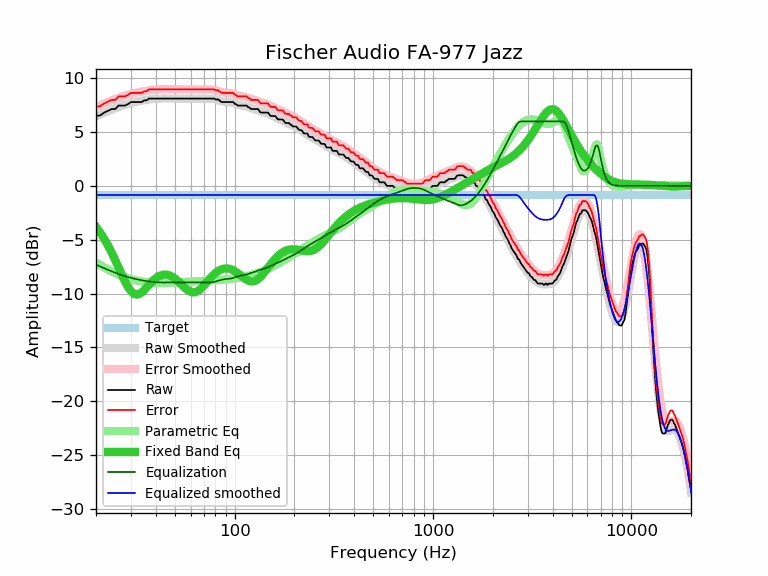

Source data for this figure (header and first rows):
frequency, raw, error, smoothed, error_smoothed, equalization, parametric_eq, equalized_raw, equalized_smoothed, target
20, 6.49, 7.34, 6.47, 7.32, -7.32, -3.81, -0.83, -0.85, -0.85
21, 6.55, 7.40, 6.64, 7.49, -7.49, -4.34, -0.94, -0.85, -0.85
22, 6.81, 7.66, 6.80, 7.65, -7.65, -4.92, -0.84, -0.85, -0.85
23, 6.98, 7.83, 6.95, 7.80, -7.80, -5.54, -0.82, -0.85, -0.85
24, 7.14, 7.99, 7.09, 7.94, -7.94, -6.21, -0.80, -0.85, -0.85
25, 7.14, 7.99, 7.22, 8.07, -8.07, -6.89, -0.92, -0.85, -0.85
26, 7.46, 8.31, 7.33, 8.18, -8.18, -7.59, -0.72, -0.85, -0.85
27, 7.46, 8.31, 7.44, 8.29, -8.29, -8.26, -0.83, -0.85, -0.85
28, 7.46, 8.31, 7.53, 8.38, -8.38, -8.88, -0.92, -0.85, -0.85
29, 7.60, 8.45, 7.62, 8.47, -8.47, -9.40, -0.86, -0.85, -0.85
30, 7.79, 8.64, 7.69, 8.54, -8.54, -9.79, -0.75, -0.85, -0.85
31, 7.79, 8.64, 7.76, 8.61, -8.61, -10.02, -0.82, -0.85, -0.85
32, 7.79, 8.64, 7.82, 8.67, -8.67, -10.10, -0.87, -0.85, -0.85
33, 7.79, 8.64, 7.87, 8.72, -8.72, -10.05, -0.93, -0.85, -0.85
34, 7.79, 8.64, 7.92, 8.77, -8.77, -9.89, -0.97, -0.85, -0.85
35, 7.94, 8.79, 7.96, 8.81, -8.81, -9.68, -0.87, -0.85, -0.85
36, 7.95, 8.80, 8.00, 8.85, -8.85, -9.44, -0.89, -0.85, -0.85
37, 8.11, 8.96, 8.03, 8.88, -8.88, -9.19, -0.77, -0.85, -0.85
38, 8.11, 8.96, 8.05, 8.91, -8.91, -8.96, -0.79, -0.85, -0.85
39, 8.11, 8.96, 8.08, 8.93, -8.93, -8.76, -0.82, -0.85, -0.85
40, 8.11, 8.96, 8.10, 8.95, -8.95, -8.58, -0.83, -0.85, -0.85
41, 8.11, 8.96, 8.11, 8.96, -8.96, -8.45, -0.85, -0.85, -0.85
42, 8.11, 8.96, 8.12, 8.97, -8.97, -8.34, -0.86, -0.85, -0.85
43, 8.11, 8.96, 8.12, 8.97, -8.97, -8.28, -0.86, -0.85, -0.85
44, 8.11, 8.96, 8.13, 8.98, -8.98, -8.24, -0.86, -0.85, -0.85
45, 8.11, 8.96, 8.13, 8.98, -8.98, -8.24, -0.86, -0.85, -0.85
46, 8.11, 8.96, 8.13, 8.98, -8.98, -8.27, -0.86, -0.85, -0.85
47, 8.11, 8.96, 8.12, 8.97, -8.97, -8.32, -0.86, -0.85, -0.85
48, 8.11, 8.96, 8.12, 8.97, -8.97, -8.40, -0.86, -0.85, -0.85
49, 8.11, 8.96, 8.12, 8.97, -8.97, -8.50, -0.86, -0.85, -0.85
50, 8.11, 8.96, 8.12, 8.97, -8.97, -8.62, -0.85, -0.85, -0.85
51, 8.11, 8.96, 8.11, 8.96, -8.96, -8.75, -0.85, -0.85, -0.85
52, 8.11, 8.96, 8.11, 8.96, -8.96, -8.89, -0.85, -0.85, -0.85
53, 8.11, 8.96, 8.11, 8.96, -8.96, -9.03, -0.85, -0.85, -0.85
54, 8.11, 8.96, 8.11, 8.96, -8.96, -9.18, -0.85, -0.85, -0.85
55, 8.11, 8.96, 8.11, 8.96, -8.96, -9.32, -0.85, -0.85, -0.85
56, 8.11, 8.96, 8.11, 8.96, -8.96, -9.46, -0.85, -0.85, -0.85
57, 8.11, 8.96, 8.11, 8.96, -8.96, -9.58, -0.85, -0.85, -0.85
58, 8.11, 8.96, 8.11, 8.96, -8.96, -9.69, -0.85, -0.85, -0.85
59, 8.11, 8.96, 8.11, 8.96, -8.96, -9.78, -0.85, -0.85, -0.85
60, 8.11, 8.96, 8.11, 8.96, -8.96, -9.84, -0.85, -0.85, -0.85
61, 8.11, 8.96, 8.11, 8.96, -8.96, -9.88, -0.85, -0.85, -0.85
62, 8.11, 8.96, 8.11, 8.96, -8.96, -9.89, -0.85, -0.85, -0.85
63, 8.11, 8.96, 8.11, 8.96, -8.96, -9.88, -0.85, -0.85, -0.85
64, 8.11, 8.96, 8.11, 8.96, -8.96, -9.84, -0.85, -0.85, -0.85
65, 8.11, 8.96, 8.11, 8.96, -8.96, -9.78, -0.85, -0.85, -0.85
66, 8.11, 8.96, 8.11, 8.96, -8.96, -9.71, -0.85, -0.85, -0.85
67, 8.11, 8.96, 8.11, 8.97, -8.97, -9.61, -0.85, -0.85, -0.85
68, 8.11, 8.96, 8.12, 8.97, -8.97, -9.50, -0.85, -0.85, -0.85
69, 8.11, 8.96, 8.12, 8.97, -8.97, -9.39, -0.86, -0.85, -0.85
70, 8.11, 8.96, 8.12, 8.97, -8.97, -9.26, -0.86, -0.85, -0.85
71, 8.11, 8.96, 8.12, 8.97, -8.97, -9.13, -0.86, -0.85, -0.85
72, 8.11, 8.96, 8.12, 8.97, -8.97, -9.00, -0.86, -0.85, -0.85
73, 8.11, 8.96, 8.12, 8.97, -8.97, -8.87, -0.86, -0.85, -0.85
74, 8.11, 8.96, 8.12, 8.97, -8.97, -8.75, -0.86, -0.85, -0.85
75, 8.11, 8.96, 8.12, 8.97, -8.97, -8.62, -0.86, -0.85, -0.85
76, 8.11, 8.96, 8.11, 8.96, -8.96, -8.51, -0.85, -0.85, -0.85
77, 8.11, 8.96, 8.10, 8.95, -8.95, -8.39, -0.84, -0.85, -0.85
78, 8.11, 8.96, 8.08, 8.93, -8.93, -8.29, -0.82, -0.85, -0.85
79, 8.11, 8.96, 8.06, 8.91, -8.91, -8.19, -0.80, -0.85, -0.85
... 553 more rows
